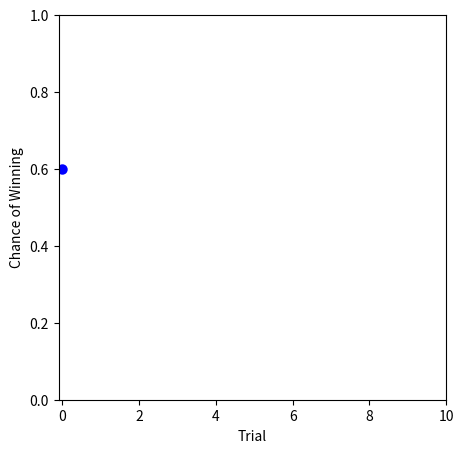
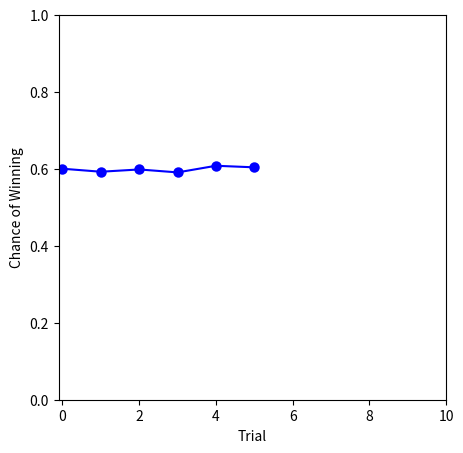
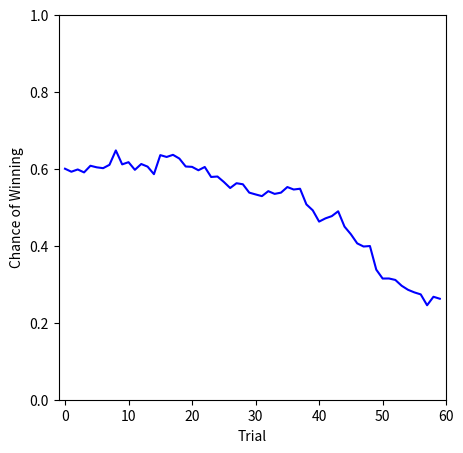
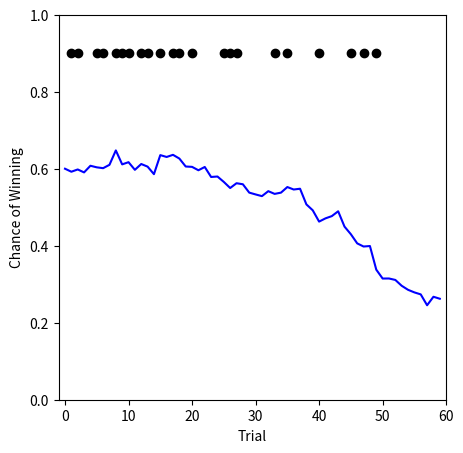
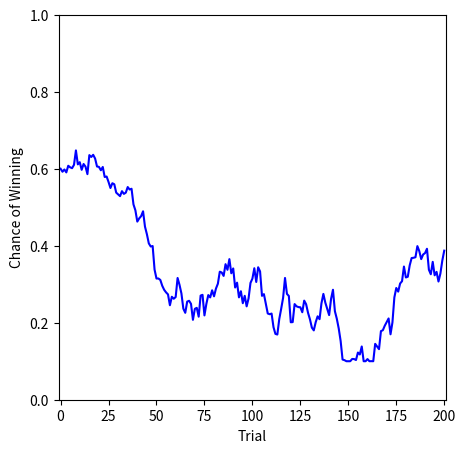
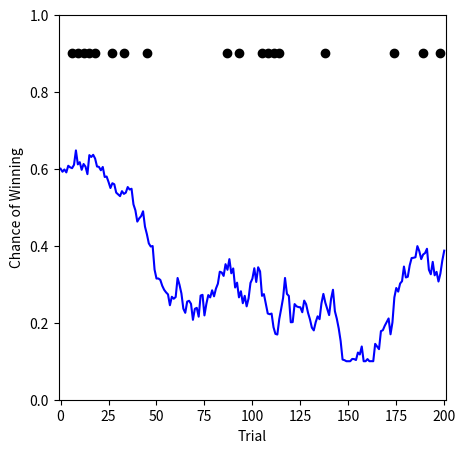
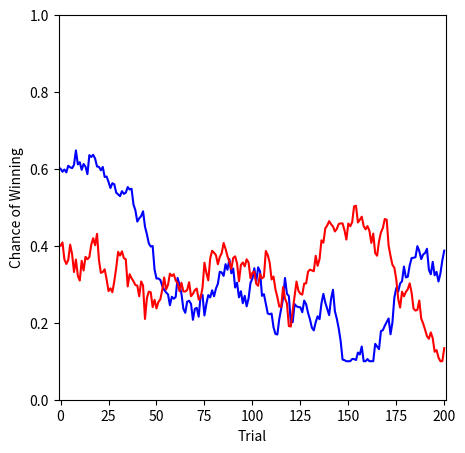

Source code (Python) for these figures, in order:
import numpy as np
import matplotlib.pyplot as plt

np.random.seed(seed=15)

nsteps = 201
paths = np.zeros([nsteps, 2])
r = np.zeros([nsteps, 2])
paths[0,:] = np.array([0.6, 0.4])

for i in range(1, nsteps):
    dx = np.random.normal(loc=0, scale=1, size=2)
    paths[i,:] = np.maximum(np.minimum(paths[i-1] + 0.025*dx, 0.8), 0.1)

    r[i, 0] = np.random.binomial(1, p=paths[i, 0])
    r[i, 1] = np.random.binomial(1, p=paths[i, 1])



# STIM 1, 1 TRIAL
fig, ax = plt.subplots(figsize=(5,5))
ax.plot(np.arange(1), paths[:1, 0], c='b', lw=1.5)
ax.scatter(np.arange(1), paths[:1, 0], c='b', lw=1.5)

ax.set_ylabel('Chance of Winning')
ax.set_xlabel('Trial')
ax.set_ylim([0, 1])
ax.set_xlim([-0.1, 10])
plt.savefig('chances_1stim_trial1.png')


# STIM 1, 6 TRIAL
fig, ax = plt.subplots(figsize=(5,5))
ax.plot(np.arange(6), paths[:6, 0], c='b', lw=1.5)
ax.scatter(np.arange(6), paths[:6, 0], c='b', lw=1.5)

ax.set_ylabel('Chance of Winning')
ax.set_xlabel('Trial')
ax.set_ylim([0, 1])
ax.set_xlim([-0.1, 10])
plt.savefig('chances_1stim_trial6.png')

# STIM 1 60, Rewards
fig, ax = plt.subplots(figsize=(5,5))
ax.plot(np.arange(60), paths[:60, 0], c='b', lw=1.5)
ax.set_ylabel('Chance of Winning')
ax.set_xlabel('Trial')
ax.set_ylim([0, 1])
ax.set_xlim([-1, 60])
plt.savefig('chances_1stim_trial60.png')

# STIM 1 60, Rewards
fig, ax = plt.subplots(figsize=(5,5))
ax.plot(np.arange(60), paths[:60, 0], c='b', lw=1.5)
ax.scatter(np.arange(0, 60, 1), r[np.arange(0, 60, 1), 0]-0.1, c='k')
ax.set_ylabel('Chance of Winning')
ax.set_xlabel('Trial')
ax.set_ylim([0, 1])
ax.set_xlim([-1, 60])
plt.savefig('chances_1stim_trial60_rewards.png')

# STIM 1 WHOLE
fig, ax = plt.subplots(figsize=(5,5))
ax.plot(np.arange(nsteps), paths[:, 0], c='b', lw=1.5)
ax.set_ylabel('Chance of Winning')
ax.set_xlabel('Trial')
ax.set_ylim([0, 1])
ax.set_xlim([-1, nsteps])
plt.savefig('chances_1stim_whole.png')

# STIM 1 WHOLE, Rewards
fig, ax = plt.subplots(figsize=(5,5))
ax.plot(np.arange(nsteps), paths[:, 0], c='b', lw=1.5)
ax.scatter(np.arange(0, nsteps, 3), r[np.arange(0, nsteps, 3), 0]-0.1, c='k')
ax.set_ylabel('Chance of Winning')
ax.set_xlabel('Trial')
ax.set_ylim([0, 1])
ax.set_xlim([-1, nsteps])
plt.savefig('chances_1stim_whole_rewards.png')

# 2STIM
fig, ax = plt.subplots(figsize=(5,5))
ax.plot(np.arange(nsteps), paths[:, 0], c='b', lw=1.5)
ax.plot(np.arange(nsteps), paths[:, 1], c='r', lw=1.5)
ax.set_ylabel('Chance of Winning')
ax.set_xlabel('Trial')
ax.set_ylim([0, 1])
ax.set_xlim([-1, nsteps])
plt.savefig('chances_2stim_whole_rewards.png')

plt.show()
